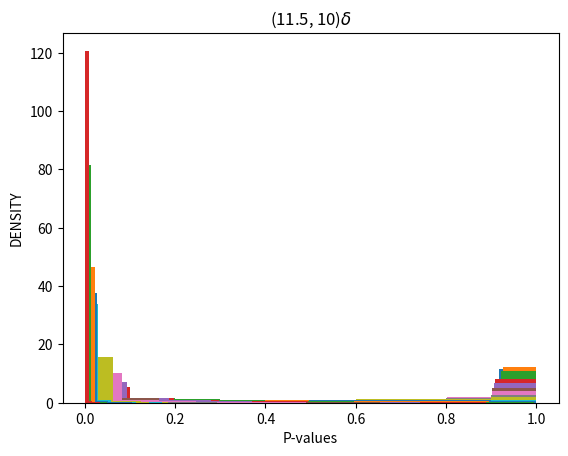

The matplotlib source for this figure:
from scipy.stats import t
import scipy.stats as s
import numpy.random as nr
import numpy as np
import math
import matplotlib.pyplot as plt
'''
PART A
We will use the Rejection Region for alpha-level test (upper tail test) which is t>= t_alpha, with df = nx+ny-2 = 43 in this example, so if t is greater than this value we will reject H0 and we will take HA, note that in these rejection we will have sometimes where we reject H0 and H0 is true. So it will contain Type I error also. 
'''

''''''''''''''''''''''''''''''''''''''''''''''''''''''''''''''''''''''''''''''''''
PART B
'''''''''''''''''''''''''''''''''''''''''''''''''''''''''''''''''''''''''''''''''''
# DELTA_ARR is of the form [(mu_x,mu_y),(mu_x,mu_y)...], note that Delta = mu_x-mu_y and note that I will fix mu_y and vary mu_x like you suggested

DELTA = []
PAIRS_MU = [(9.1, 10), (9.2, 10), (9.3, 10), (9.4, 10), (9.5, 10), (9.6, 10), (9.7, 10), (9.8, 10), (9.9, 10), (10, 10),
            (10.1, 10), (10.2, 10), (10.3, 10), (10.4, 10), (10.5, 10), (10.6, 10), (10.7, 10), (10.9, 10), (11, 10), (11.1, 10), (11.2, 10), (11.3, 10), (11.4, 10), (11.5, 10)]
for i in PAIRS_MU:
    DELTA.append(i[0]-i[1])


'''
this function will return True if T>t_alpha and false otherwise
# This function takes X and Y data and then check if they are greater than t_alpha for a particular alpha 
'''
alpha = 0.1
r = t.ppf(df=20+25-2, q=1-alpha)


def GREATER_THAN_T_ALPHA(X, Y):
    S_X_SQUARE = np.var(X)
    S_Y_SQUARE = np.var(Y)
    n_x = X.size
    n_y = Y.size
    X_BAR = np.mean(X)
    Y_BAR = np.mean(Y)
    sigma_square_hat = ((n_x-1)*S_X_SQUARE + (n_y-1)*S_Y_SQUARE) / (n_x+n_y-2)
    T = (X_BAR-Y_BAR)/(math.sqrt(sigma_square_hat*((1/n_x)+(1/n_y))))
    if T >= r:
        return True
    else:
        return False


N = 2000
ARR_of_prob = []
for pairs in PAIRS_MU:
    mu_x = pairs[0]
    mu_y = pairs[1]
    count = 0
    for i in range(N):
        # This is nature so it knows SIGMA_SQUARE
        SIGMA_SQUARE = 1
        X = nr.normal(mu_x, SIGMA_SQUARE, 20)
        Y = nr.normal(mu_y, SIGMA_SQUARE, 25)
        # here we will play the role of the researcher
        booll = GREATER_THAN_T_ALPHA(X, Y)
        if booll:
            count += 1
    ARR_of_prob.append(count/N)
plt.plot(DELTA, ARR_of_prob, marker='o')
plt.text(-0.3, 0.8, 'P(type I error)',
         fontsize=12, ha='right')
plt.axvline(x=0, color='b', linestyle='--')
plt.axhline(y=0.1, color='g', linestyle='--')
plt.text(-0.1, 0.12, r'$\alpha$', fontsize=12, ha='right')
plt.xlabel('Delta')
plt.ylabel('Power Function')
plt.show()
plt.close()
'''
Comments: We can see that the graph is correct since also when delta = 0 the curve's y compnent is approx alpha = 0.1, and we can that bfore delta = 0 if we reject H0 this is type I error as descirbed on the graph. and yes this is how I expetected the graph to look like. Note that I took more than 9 values only because I wanted the curve to look smoother. And we can see that when delta tends to infinity it will become prob = 1, this infinity is dependent on our sigma_square that we as nature chose. 
Now I will describe how I tackled this part: 
we first choose 9 pairs (in my case more) then for each pair we will choose sigma_square, and we sample from the true distribution 20 X and 25 Y, here we are nature. Now we quit being the nature and since as researchers we don't know sigma_square we will approximate using the formula given in the problem for sigma_squre_hat and then we compute T and check if  T>= t_alpha, df = 43(which can be computed by our laptops), now we simlate this whole process N times to get probabilities, then we will plot these prob, so in the end we will have  each delta with one prob, and we plot them. Notice that if we changed alpha
'''

''''''''''''''''''''''''''''''''''''''''''''''''''''''''''''''''''''''''''''''''''
PART C  
p_val = T >= t_obs given that H0 is true. with t_obs is the one calculated in part b, T~T_df
'''''''''''''''''''''''''''''''''''''''''''''''''''''''''''''''''''''''''''''''''''

'''
PART D
'''

'''
This function calculates t_obs hat we will use in the t.sf
'''


def T_obs(X, Y):
    S_X_SQUARE = np.var(X)
    S_Y_SQUARE = np.var(Y)
    n_x = X.size
    n_y = Y.size
    X_BAR = np.mean(X)
    Y_BAR = np.mean(Y)
    sigma_square_hat = ((n_x-1)*S_X_SQUARE + (n_y-1)*S_Y_SQUARE) / (n_x+n_y-2)
    T_obs = (X_BAR-Y_BAR)/(math.sqrt(sigma_square_hat*((1/n_x)+(1/n_y))))
    return T_obs


rv = t(df=43)
# This array is of the form [[],[],[]] each index is another array for eahc specific delta
arr = [[]]
count = 0
for pairs in PAIRS_MU:
    mu_x = pairs[0]
    mu_y = pairs[1]
    for i in range(N):
        # This is nature so it knows SIGMA_SQUARE
        SIGMA_SQUARE = 1
        X = nr.normal(mu_x, SIGMA_SQUARE, 20)
        Y = nr.normal(mu_y, SIGMA_SQUARE, 25)
        # Observer
        tobs = T_obs(X, Y)
        arr[count].append(rv.sf(tobs))
    # this count just to append the correct sub-array for the paritcular delta we are working with
    count += 1
    arr.append([])
# PLotting
for a in range(len(arr)-1):
    # plotting eahc hist for each p-values of parituclar delta
    plt.hist(arr[a], density=True)
    plt.xlabel("P-values")
    plt.ylabel("DENSITY")
    m = str(PAIRS_MU[a]) + r'$\delta$'
    plt.title(label=m)
    # plt.show() #in oorder to see each graph separetly, I did this before plotting them all on one figure, but you told me that you need them on one
plt.show()
'''
We can notice that if delta = 0, p_value ~ unfiorm[0,1]
We can notice that when delta becomes larger and larger the desnity on low values of p is larger, whcih is consistent with the data in part B since when delta is large enough the prob to reject H0 tends to 1 as delta tends to infinity. 
We also can see that when delta becomes smaller and smaller the p values'sdensty on high prob becomes larger which is consitnet with part B because in part B prob of rejecting H0 when delta is so small tends to 0 
'''
